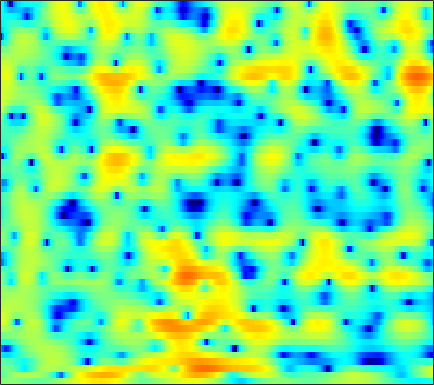

The table this chart was drawn from, first rows:
-0.046306, 0.098133, 0.2416, 0.32772, 0.35613, 0.3507, 0.29891, 0.2358, 0.12578, -0.023986, -0.20466, -0.35805, -0.56671, -0.78355, -0.93644, -1.1084, -1.2277, -1.2749, -1.2807, -1.21, -1.0667, -0.91951, -0.69258, -0.42087
-2.608, -1.787, -0.8427, -0.07491, 0.3946, 0.8936, 1.266, 1.482, 1.697, 1.846, 1.946, 1.997, 2.035, 2.036, 2.01, 1.937, 1.808, 1.667, 1.395, 1.002, 0.4456, -0.1059, -1.072, -2.389
-1.434, -1.088, -0.7953, -0.7218, -0.8375, -1.231, -1.923, -2.654, -3.911, -5.396, -6.708, -7.081, -6.308, -4.617, -3.257, -1.624, -0.2828, 0.529, 1.369, 1.947, 2.298, 2.426, 2.442, 2.317
-1.571, -1.798, -2.1, -2.417, -2.682, -3.095, -3.597, -4.033, -4.661, -5.246, -5.616, -5.619, -5.148, -4.208, -3.327, -2.097, -0.938, -0.1576, 0.7412, 1.468, 2.024, 2.342, 2.637, 2.806
-7.006, -7.625, -8.106, -8.067, -7.708, -6.952, -6.06, -5.381, -4.507, -3.684, -2.911, -2.356, -1.641, -0.9527, -0.4501, 0.1895, 0.7796, 1.181, 1.655, 2.047, 2.354, 2.526, 2.676, 2.733
-11.86, -14.3, -17.5, -16.46, -13.61, -10.21, -7.603, -6.044, -4.345, -2.974, -1.848, -1.13, -0.3082, 0.3815, 0.8269, 1.336, 1.751, 2.001, 2.26, 2.436, 2.535, 2.562, 2.537, 2.439
-4.853, -4.819, -4.671, -4.344, -3.972, -3.34, -2.616, -2.045, -1.289, -0.5816, 0.05382, 0.4751, 0.9647, 1.361, 1.595, 1.825, 1.962, 2.005, 1.986, 1.884, 1.707, 1.532, 1.254, 0.9328
-0.8466, -0.6557, -0.4639, -0.3045, -0.1835, -0.0013, 0.2161, 0.4069, 0.6964, 1.012, 1.335, 1.566, 1.834, 2.025, 2.096, 2.08, 1.92, 1.703, 1.285, 0.7176, 0.00939, -0.5967, -1.464, -2.324
2.689, 2.536, 2.165, 1.616, 1.115, 0.4089, -0.1846, -0.424, -0.3532, 0.1516, 0.8938, 1.463, 2.118, 2.569, 2.749, 2.755, 2.477, 2.071, 1.252, 0.09606, -1.437, -2.883, -5.295, -8.503
5.094, 4.645, 3.714, 2.285, 0.7546, -2.227, -7.355, -15.74, -13.62, -5.237, -1.352, 0.4641, 2.039, 2.94, 3.277, 3.35, 3.028, 2.534, 1.543, 0.19, -1.525, -3.042, -5.319, -7.779
4.223, 4.026, 3.575, 2.927, 2.339, 1.503, 0.7575, 0.3915, 0.2904, 0.6054, 1.13, 1.52, 1.917, 2.09, 2.045, 1.734, 1.131, 0.48, -0.6666, -2.155, -4.001, -5.63, -8.113, -11.03
2.863, 2.958, 2.978, 2.919, 2.832, 2.679, 2.519, 2.412, 2.295, 2.204, 2.106, 2.002, 1.809, 1.524, 1.216, 0.6495, -0.1077, -0.8073, -1.929, -3.298, -4.936, -6.365, -8.525, -11.01
1.921, 2.14, 2.352, 2.482, 2.539, 2.571, 2.563, 2.539, 2.477, 2.373, 2.218, 2.064, 1.794, 1.432, 1.098, 0.5623, -0.09158, -0.6622, -1.519, -2.483, -3.548, -4.422, -5.642, -6.856
1.281, 1.431, 1.578, 1.669, 1.725, 1.81, 1.903, 1.968, 2.037, 2.06, 2.029, 1.959, 1.77, 1.471, 1.188, 0.7434, 0.2238, -0.2106, -0.8282, -1.462, -2.096, -2.57, -3.206, -3.828
0.8781, 0.6348, 0.2669, -0.03725, -0.1328, -0.02471, 0.3311, 0.7029, 1.23, 1.692, 2, 2.102, 2.061, 1.815, 1.5, 0.9362, 0.2768, -0.2359, -0.8703, -1.367, -1.669, -1.764, -1.817, -1.839
0.8148, -0.3526, -2.503, -5.368, -7.523, -7.354, -4.14, -1.856, 0.4511, 2.021, 2.981, 3.349, 3.444, 3.094, 2.511, 1.281, -0.4658, -2.084, -4.346, -5.564, -4.766, -3.514, -1.903, -0.6976
0.1509, -0.7776, -2.34, -4.134, -5.094, -4.718, -2.724, -0.9967, 1.008, 2.494, 3.473, 3.896, 4.026, 3.648, 3.041, 1.732, -0.2985, -2.337, -5.607, -7.593, -5.74, -3.747, -1.78, -0.5166
-3.538, -3.584, -3.433, -3.017, -2.488, -1.644, -0.6513, 0.1545, 1.179, 2.042, 2.688, 3.037, 3.242, 3.133, 2.911, 2.424, 1.741, 1.19, 0.5318, 0.03813, -0.2459, -0.3205, -0.3832, -0.5776
-13.95, -12.43, -9.079, -6.201, -4.518, -2.708, -1.223, -0.2693, 0.7798, 1.634, 2.281, 2.617, 2.899, 3.026, 2.983, 2.792, 2.511, 2.235, 1.817, 1.405, 0.9632, 0.6182, 0.1636, -0.39
-11.22, -10.26, -8.006, -5.68, -4.217, -2.596, -1.212, -0.3492, 0.6434, 1.462, 2.121, 2.467, 2.781, 2.937, 2.907, 2.712, 2.384, 2.05, 1.528, 0.9853, 0.4718, 0.09476, -0.3586, -0.7351
-3.014, -2.993, -2.749, -2.381, -2.074, -1.514, -0.8233, -0.2432, 0.6225, 1.469, 2.215, 2.694, 3.116, 3.225, 3.153, 2.79, 2.089, 1.389, 0.2448, -1.067, -2.188, -2.752, -2.97, -2.656
0.6439, 0.2278, -0.5199, -1.603, -2.558, -3.76, -4.199, -3.454, -1.53, 0.53, 2.177, 3.111, 3.95, 4.274, 4.232, 3.746, 2.688, 1.485, -0.8494, -4.568, -11.09, -21.73, -12.02, -6.294
0.9064, 0.3903, -0.7109, -2.398, -4.268, -8.091, -11.63, -9.17, -4.237, -0.87, 1.43, 2.619, 3.63, 4.173, 4.231, 3.921, 3.203, 2.369, 0.9515, -0.7308, -2.337, -3.109, -3.337, -2.892
-0.8175, -0.8407, -0.9975, -1.248, -1.479, -1.6, -1.45, -1.039, -0.1781, 0.8395, 1.782, 2.381, 2.952, 3.253, 3.294, 3.111, 2.681, 2.219, 1.449, 0.5917, -0.3412, -0.9817, -1.784, -2.548
-3.053, -2.444, -1.68, -1.025, -0.5689, 0.02798, 0.5839, 1.018, 1.573, 2.109, 2.561, 2.824, 3.085, 3.146, 3.098, 2.875, 2.459, 2.046, 1.335, 0.4924, -0.5189, -1.375, -2.647, -4.078
-5.933, -4.42, -2.753, -1.414, -0.5429, 0.3995, 1.203, 1.718, 2.281, 2.722, 3.055, 3.217, 3.322, 3.287, 3.172, 2.887, 2.445, 2.011, 1.273, 0.3417, -0.7792, -1.808, -3.423, -5.397
-6.286, -4.67, -2.902, -1.435, -0.516, 0.5115, 1.362, 1.873, 2.428, 2.826, 3.077, 3.185, 3.186, 3.099, 2.939, 2.637, 2.233, 1.841, 1.218, 0.4077, -0.5739, -1.47, -2.917, -4.713
-4.151, -3.288, -2.13, -1.033, -0.2935, 0.6271, 1.394, 1.861, 2.339, 2.639, 2.75, 2.724, 2.58, 2.312, 2.079, 1.75, 1.432, 1.211, 0.9092, 0.5665, 0.07773, -0.3752, -1.189, -2.214
-3.535, -3.149, -2.412, -1.449, -0.6736, 0.3669, 1.24, 1.772, 2.228, 2.403, 2.268, 1.968, 1.355, 0.4613, -0.2159, -0.9939, -1.306, -1.128, -0.5768, 0.1411, 0.6718, 0.9328, 1.03, 0.8562
-7.972, -8.964, -8.168, -5.602, -3.633, -1.49, 0.02965, 0.8389, 1.474, 1.622, 1.316, 0.7151, -0.6442, -2.858, -5.437, -11.19, -16.41, -10.02, -4.586, -1.466, 0.5807, 1.608, 2.546, 3.041
-10.27, -12.53, -11.64, -8.012, -5.645, -3.372, -1.793, -1.011, -0.3908, -0.2041, -0.4284, -0.8476, -1.761, -2.966, -4.039, -5.204, -5.425, -4.639, -2.924, -1.08, 0.4675, 1.427, 2.407, 3.087
-4.105, -4.389, -4.361, -3.906, -3.374, -2.695, -2.071, -1.761, -1.539, -1.554, -1.815, -2.089, -2.516, -2.914, -3.063, -3.057, -2.662, -2.172, -1.297, -0.3083, 0.6653, 1.327, 2.062, 2.637
-2.126, -2.337, -2.383, -2.222, -2.017, -1.726, -1.517, -1.469, -1.609, -2.031, -2.751, -3.454, -4.488, -5.352, -5.551, -5.071, -3.839, -2.765, -1.31, -0.07472, 0.9891, 1.614, 2.264, 2.703
-3.446, -3.71, -3.354, -2.507, -1.854, -1.022, -0.5194, -0.3393, -0.4628, -1.094, -2.286, -3.783, -6.922, -13.19, -27.51, -12.42, -6.021, -3.227, -0.7329, 0.9613, 2.072, 2.619, 3.045, 3.147
-15.95, -19.29, -9.733, -5.117, -2.95, -0.9952, 0.2388, 0.7957, 1.123, 1.028, 0.5353, -0.08424, -1.071, -2.004, -2.207, -1.626, -0.3371, 0.7295, 1.936, 2.821, 3.274, 3.369, 3.115, 2.457
-6.475, -6.541, -5.494, -3.873, -2.65, -1.274, -0.1827, 0.4119, 0.9859, 1.343, 1.489, 1.552, 1.561, 1.641, 1.728, 1.982, 2.298, 2.541, 2.81, 2.867, 2.703, 2.351, 1.52, 0.2043
-4.08, -3.781, -3.28, -2.65, -2.127, -1.474, -0.8447, -0.4171, 0.09408, 0.5205, 0.9039, 1.159, 1.466, 1.766, 1.966, 2.217, 2.419, 2.511, 2.533, 2.398, 2.073, 1.666, 0.9139, -0.1404
-3.681, -3.312, -2.937, -2.63, -2.418, -2.109, -1.803, -1.528, -1.156, -0.7404, -0.2638, 0.0904, 0.6131, 1.096, 1.474, 1.892, 2.238, 2.422, 2.531, 2.512, 2.292, 2.024, 1.512, 0.8383
-2.68, -2.77, -3.016, -3.334, -3.569, -3.731, -3.763, -3.698, -3.473, -3.062, -2.509, -1.933, -1.05, -0.09083, 0.6147, 1.477, 2.176, 2.587, 2.965, 3.123, 3.084, 2.934, 2.557, 2.036
-1.159, -2.21, -3.898, -5.759, -6.976, -7.944, -8.036, -7.983, -7.958, -8.086, -7.704, -6.629, -4.536, -2.209, -0.708, 0.9987, 2.266, 2.976, 3.635, 3.946, 4.018, 3.894, 3.543, 3.016
0.9455, -0.9082, -4.342, -9.716, -17.63, -22.08, -12.89, -11.05, -10.96, -14.13, -24.06, -16.49, -7.932, -3.342, -1.038, 1.207, 2.721, 3.509, 4.136, 4.404, 4.348, 4.11, 3.601, 2.882
3.707, 2.39, 0.413, -1.637, -2.953, -4.096, -4.418, -4.371, -4.403, -4.378, -3.972, -3.263, -1.882, -0.2402, 0.857, 2.059, 2.909, 3.284, 3.472, 3.343, 2.823, 2.251, 1.217, -0.06061
4.646, 3.957, 3.012, 2.107, 1.498, 0.8369, 0.314, 0.07195, -0.1267, -0.1351, -0.0002419, 0.1739, 0.5447, 0.9402, 1.219, 1.496, 1.603, 1.521, 1.212, 0.5442, -0.4878, -1.544, -3.43, -6.012
4.338, 4.036, 3.596, 3.126, 2.76, 2.304, 1.889, 1.58, 1.274, 1.022, 0.8425, 0.7754, 0.7233, 0.6277, 0.5604, 0.3755, 0.07198, -0.2276, -0.8018, -1.633, -2.689, -3.746, -5.555, -7.951
3.685, 3.78, 3.772, 3.579, 3.337, 2.864, 2.336, 1.912, 1.373, 0.9123, 0.5835, 0.414, 0.186, -0.01794, -0.2359, -0.6048, -1.074, -1.466, -2.057, -2.6, -3.168, -3.64, -4.371, -5.144
3.178, 3.897, 4.362, 4.333, 4.015, 3.23, 2.061, 1.074, -0.285, -1.225, -1.462, -1.347, -1.076, -0.9603, -1.141, -1.724, -2.648, -3.483, -4.387, -4.594, -4.226, -3.705, -3.033, -2.587
4.001, 4.783, 5.234, 5.071, 4.52, 3.22, 1.028, -1.457, -6.787, -17.14, -10.06, -5.768, -2.917, -1.869, -1.829, -2.759, -5.008, -7.998, -16.06, -17.41, -8.492, -5.358, -2.795, -1.308
4.242, 4.509, 4.593, 4.314, 3.866, 2.865, 1.435, 0.1055, -1.805, -3.078, -3.084, -2.514, -1.741, -1.366, -1.44, -2.037, -3.127, -4.181, -5.27, -5.392, -4.5, -3.579, -2.471, -1.679
3.125, 3.221, 3.249, 3.136, 2.97, 2.589, 2.101, 1.7, 1.161, 0.7201, 0.4456, 0.3154, 0.1854, 0.01442, -0.1876, -0.5475, -0.9944, -1.372, -1.762, -2.041, -2.201, -2.264, -2.385, -2.625
1.442, 1.585, 1.783, 1.97, 2.072, 2.161, 2.185, 2.154, 2.095, 1.98, 1.832, 1.691, 1.479, 1.222, 0.9793, 0.6035, 0.184, -0.1207, -0.5896, -1.063, -1.53, -1.899, -2.468, -3.198
-1.238, -0.911, -0.3132, 0.3623, 0.8466, 1.453, 1.937, 2.215, 2.48, 2.628, 2.644, 2.583, 2.399, 2.103, 1.82, 1.357, 0.8122, 0.3766, -0.2457, -0.8575, -1.431, -1.85, -2.385, -2.984
-6.999, -5.818, -3.833, -1.975, -0.7656, 0.5486, 1.564, 2.146, 2.683, 3.018, 3.162, 3.156, 2.988, 2.643, 2.27, 1.631, 0.8128, 0.05734, -0.996, -2.013, -2.815, -3.132, -3.146, -2.854
-18.62, -11.95, -6.969, -3.747, -1.984, -0.2458, 1.019, 1.717, 2.366, 2.736, 2.901, 2.893, 2.732, 2.387, 1.981, 1.191, 0.05244, -1.113, -3.252, -6.368, -10.43, -11.44, -7.873, -4.328
-9.017, -7.608, -5.629, -3.81, -2.636, -1.417, -0.5724, -0.1209, 0.2724, 0.4346, 0.4354, 0.3679, 0.2385, 0.06986, -0.1011, -0.4917, -1.149, -1.863, -3.251, -5.227, -7.157, -7.337, -5.229, -2.425
-7.205, -6.298, -5.305, -4.513, -4.054, -3.606, -3.401, -3.437, -3.714, -4.201, -4.853, -5.28, -5.53, -5.23, -4.709, -3.852, -3.102, -2.682, -2.282, -1.93, -1.47, -0.9574, -0.0406, 1.091
-5.762, -5.812, -5.929, -6.079, -6.227, -6.397, -6.598, -6.917, -7.754, -9.288, -11.95, -15.18, -20.62, -15.7, -11.56, -7.877, -5.396, -4.029, -2.556, -1.318, -0.2339, 0.5344, 1.539, 2.493
-4.997, -6.133, -7.857, -9.55, -10.39, -10.58, -10.03, -9.561, -9.337, -9.794, -10.85, -11.84, -12.49, -11.32, -9.753, -7.496, -5.596, -4.35, -2.911, -1.606, -0.3544, 0.5557, 1.714, 2.777
-3.844, -5.796, -9.43, -15.67, -27.38, -18.55, -12.2, -9.825, -7.977, -7.006, -6.578, -6.439, -6.26, -6.05, -5.854, -5.591, -5.3, -4.991, -4.375, -3.351, -1.917, -0.7162, 0.8788, 2.333
